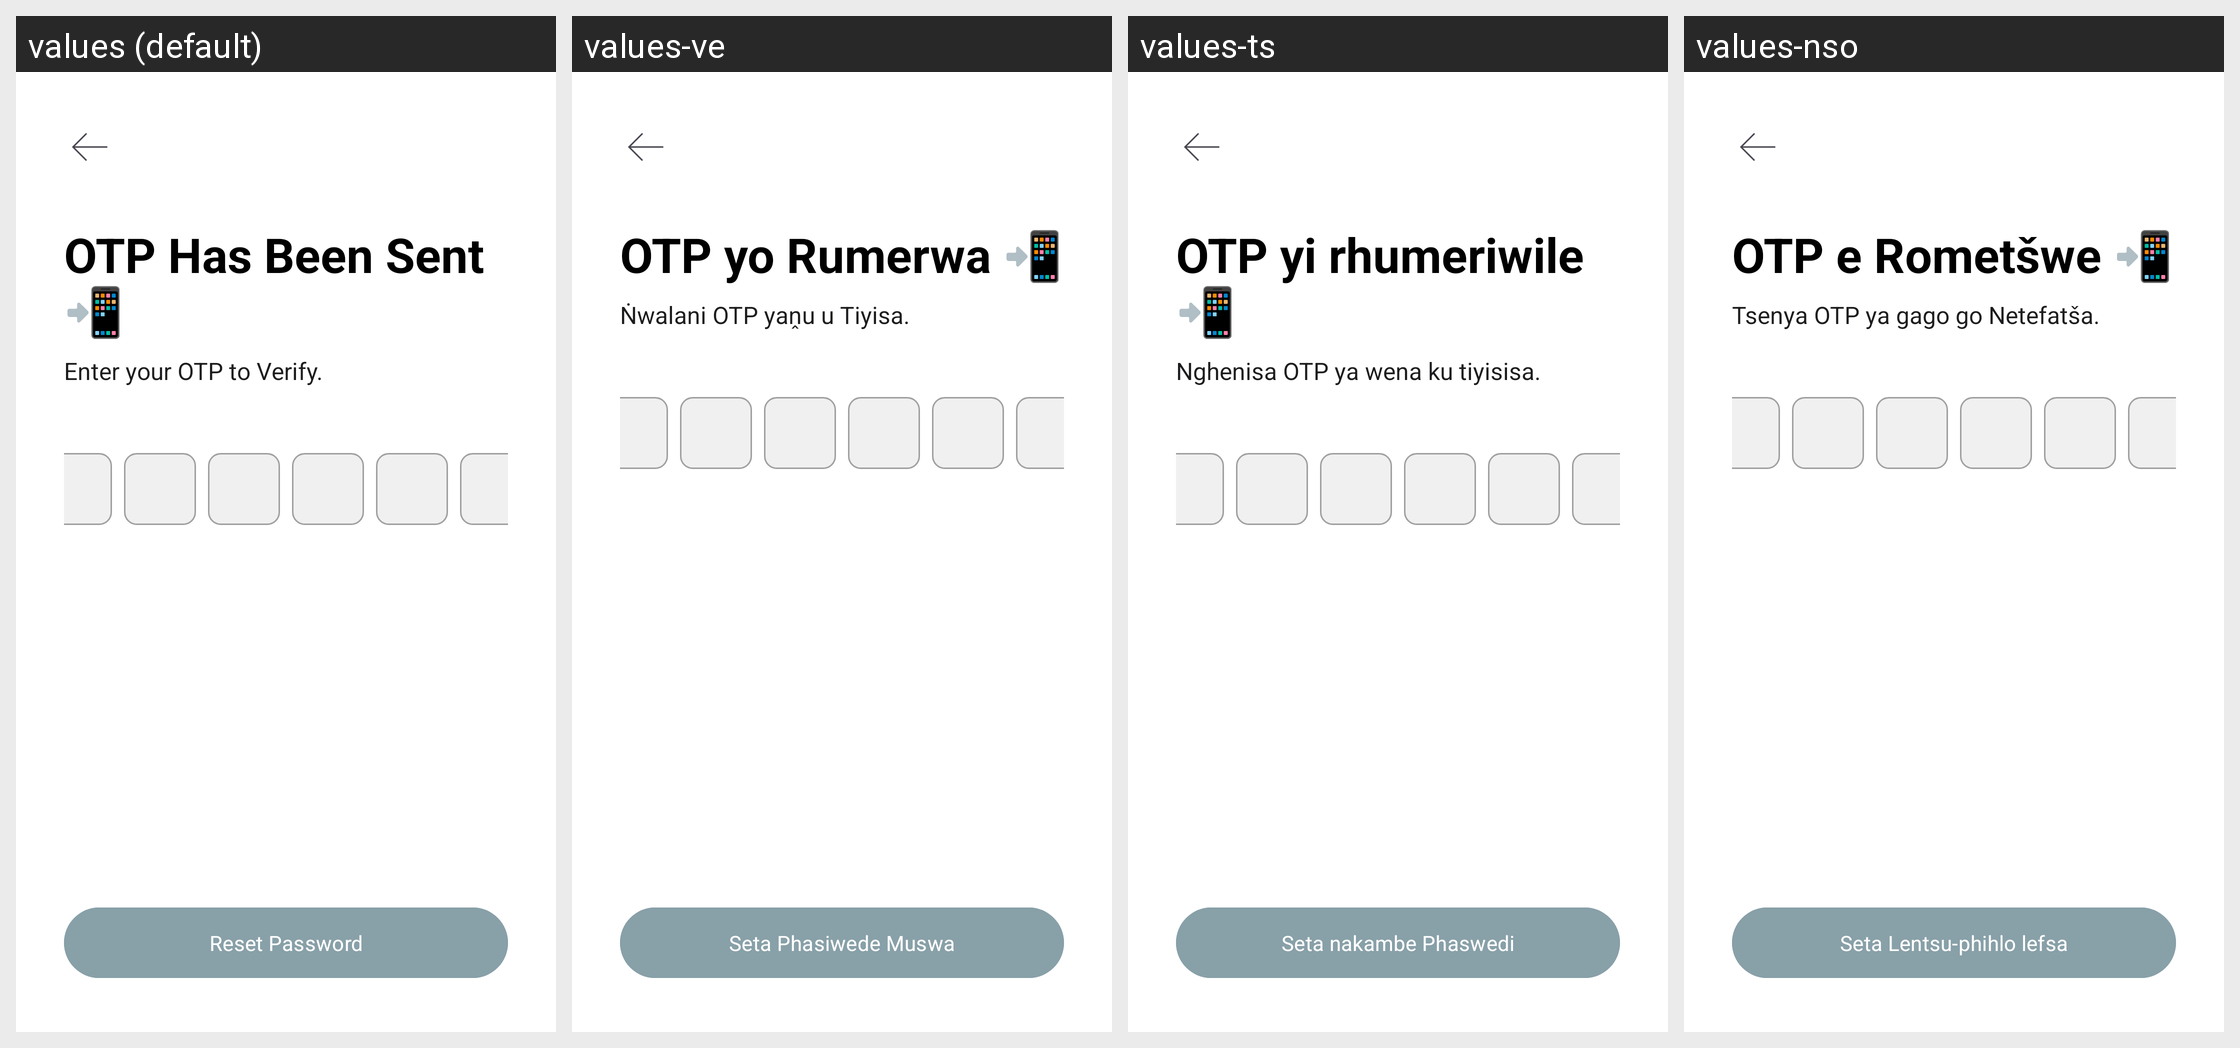

Here is an Android app screen in its default locale and in the app's own translations. Write out the translated-string differences for the strings that appear on this screen.
Android screen res/layout/activity_otp.xml rendered under 4 locales, left to right: values (default), values-ve, values-ts, values-nso. Device: Nexus 5 (rendered at 1080×1920; each locale shown at half size, 540×960, under a caption strip naming it); theme Theme.RecipeAPPOPSC6312.
Strings drawn on this screen, with the default value and each locale's value (text and hints the layout hard-codes, and strings that could not be matched under every locale, appear in the picture but are not listed):

otp_has_been_sent
  values: OTP Has Been Sent 📲
  values-ve: OTP yo Rumerwa 📲
  values-ts: OTP yi rhumeriwile 📲
  values-nso: OTP e Rometšwe 📲

enter_your_otp_to_verify
  values: Enter your OTP to Verify.
  values-ve: Ṅwalani OTP yaṋu u Tiyisa.
  values-ts: Nghenisa OTP ya wena ku tiyisisa.
  values-nso: Tsenya OTP ya gago go Netefatša.

reset_password
  values: Reset Password
  values-ve: Seta Phasiwede Muswa
  values-ts: Seta nakambe Phaswedi
  values-nso: Seta Lentsu-phihlo lefsa
